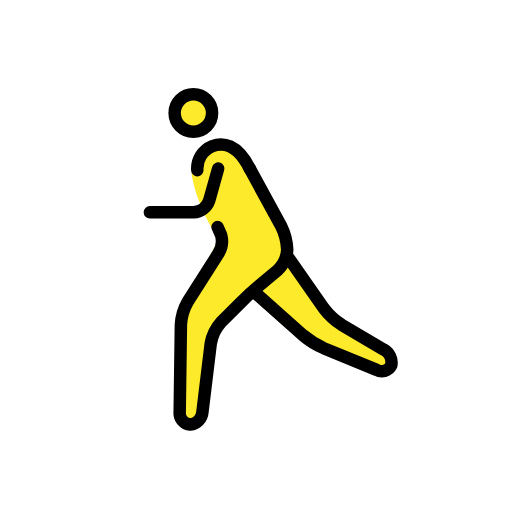
t = 0.00 s
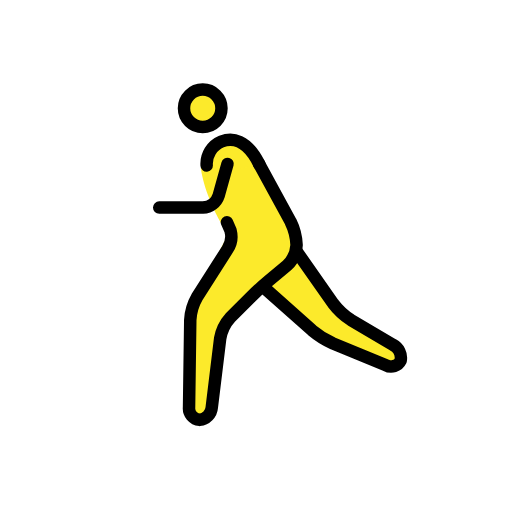
t = 0.23 s
t = 0.38 s: frame unchanged from t = 0.23 s, image omitted
t = 0.60 s: frame unchanged from t = 0.00 s, image omitted
t = 0.83 s: frame unchanged from t = 0.23 s, image omitted
t = 0.98 s: frame unchanged from t = 0.23 s, image omitted

The animated SVG that drew these frames (rendered in a browser with its animation timeline set to each time). Animation: 1 SMIL element (animateTransform=1); one cycle of 1.20 s, repeats indefinitely.

<?xml version='1.0' encoding='utf-8'?>
<svg xmlns="http://www.w3.org/2000/svg" id="emoji" viewBox="-5 -5 82 82" width="200" height="200" role="img">
  <title>OpenMoji: person running</title><g><g id="color" />
  <g id="skin">
    <circle cx="26.9688" cy="13.0938" r="3" fill="#fcea2b" />
    <path fill="#fcea2b" d="M26.665,22.585s.3038,3.708,3.3038,9.042C30.2129,32.0615,31,33.335,31,33.335L25,45l-.25,18h3.4238L30,48l6-6,6-5V33L36,22" />
    <polyline fill="#fcea2b" points="42 36 49 46 59.167 52 58.167 55 46 50 37 42" />
    <path fill="#fcea2b" d="M36,22c-2-4-4.3594-4.2329-6.0312-3.583A4.1078,4.1078,0,0,0,28,24" />
  </g>
  <g id="line">
    <circle cx="26.9688" cy="13.0938" r="3" fill="none" stroke="#000" stroke-miterlimit="10" stroke-width="2" />
    <path fill="none" stroke="#000" stroke-linecap="round" stroke-linejoin="round" stroke-width="2" d="M42,36l5.8535,8.3613a11.0249,11.0249,0,0,0,2.8692,2.6553l6.7216,3.9668A2.3633,2.3633,0,0,1,58.667,53.5a1.69,1.69,0,0,1-2.35.74L47.85,50.76a14.1043,14.1043,0,0,1-3.3447-2.0889L37,42" />
    <path fill="none" stroke="#000" stroke-linecap="round" stroke-linejoin="round" stroke-width="2" d="M30.8477,31.3594s.26.5937.5761,1.32a3.7314,3.7314,0,0,1-.498,3.0078l-4.8516,7.625A8.3233,8.3233,0,0,0,24.9727,47l-.1954,14a1.8486,1.8486,0,0,0,1.6846,2,2.1751,2.1751,0,0,0,1.9541-1.9854l1.3418-11.0292a6.789,6.789,0,0,1,1.6563-3.3995l3.1718-3.1718c.7774-.7774,2.1055-1.99,2.95-2.6944L40.4639,38.28A4.8637,4.8637,0,0,0,42,35h0a9.3085,9.3085,0,0,0-.958-3.7559L36,22" />
    <path fill="none" stroke="#000" stroke-linecap="round" stroke-linejoin="round" stroke-width="2" d="M36,22c-2-4-4.3594-4.2329-6.0312-3.583A3.859,3.859,0,0,0,27.6,22.251" />
    <path fill="none" stroke="#000" stroke-linecap="round" stroke-linejoin="round" stroke-width="2" d="M30.9375,22l-1.4189,5.0771A2.7758,2.7758,0,0,1,27,29H20" />
  </g>
<animateTransform attributeName="transform" type="translate" values="-1 0;1 -1;-1 0;1 -1;-1 0" dur="1.2s" repeatCount="indefinite" /></g></svg>
